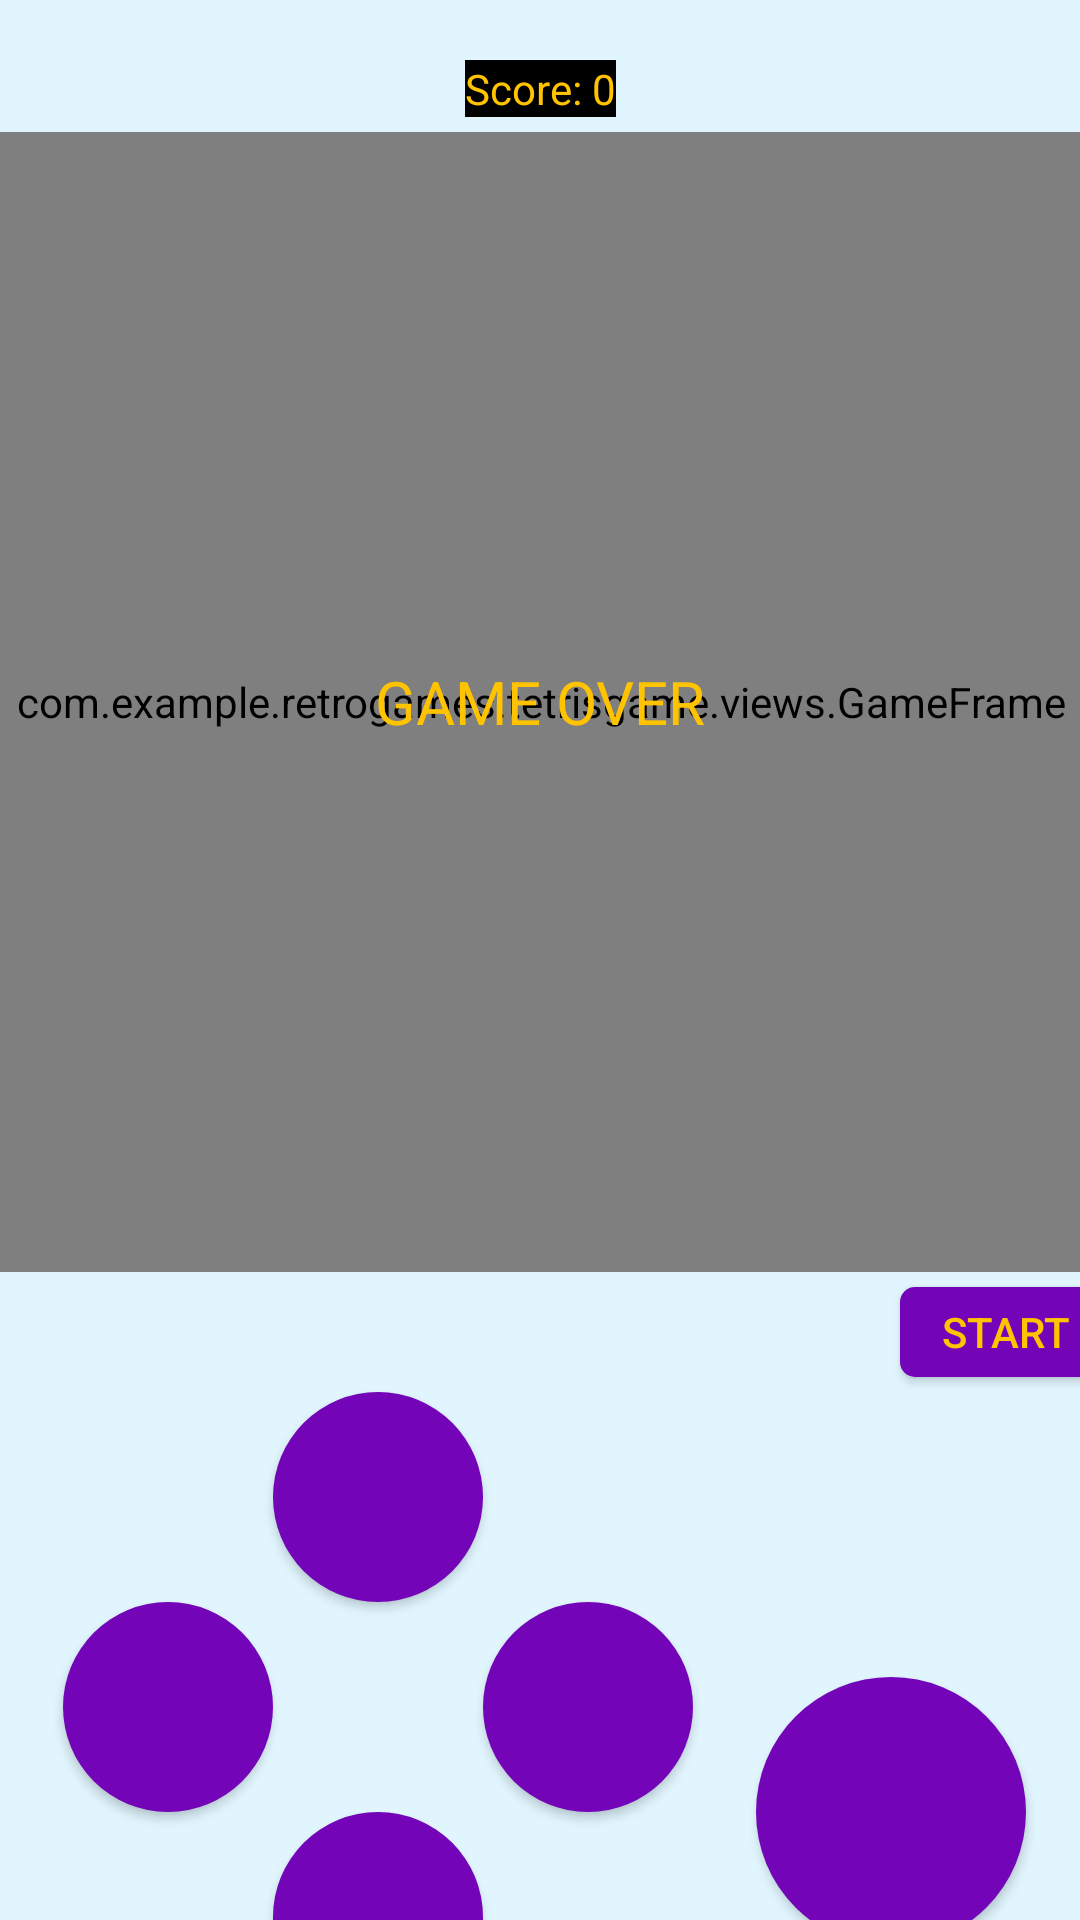

Write the Android layout XML for this screen, with the resource values it uses.
<!-- AndroidManifest.xml: application theme Theme.RetroGames -->
<!-- res/layout/activity_main4.xml -->
<?xml version="1.0" encoding="utf-8"?>
<androidx.constraintlayout.widget.ConstraintLayout xmlns:android="http://schemas.android.com/apk/res/android"
    xmlns:app="http://schemas.android.com/apk/res-auto"
    xmlns:tools="http://schemas.android.com/tools"
    android:layout_width="match_parent"
    android:layout_height="match_parent"
    android:background="#E1F5FE"
    tools:context=".tetrisgame.MainActivity4">

    <TextView
        android:id="@+id/game_score"
        android:layout_width="wrap_content"
        android:layout_height="wrap_content"
        android:layout_marginTop="20dp"
        android:background="@color/black"
        android:text="Score: 0"
        android:textColor="@color/text_color"
        app:layout_constraintLeft_toLeftOf="parent"
        app:layout_constraintRight_toRightOf="parent"
        app:layout_constraintTop_toTopOf="parent" />

    <com.example.retrogames.tetrisgame.views.GameFrame
        android:id="@+id/game_container"
        android:layout_width="@dimen/game_size"
        android:layout_height="@dimen/game_size"
        android:layout_marginTop="5dp"
        android:background="@color/black"
        android:orientation="horizontal"
        app:layout_constraintStart_toStartOf="parent"
        app:layout_constraintEnd_toEndOf="parent"
        app:layout_constraintTop_toBottomOf="@id/game_score"/>

    <TextView
        android:id="@+id/game_status"
        android:layout_width="0dp"
        android:layout_height="0dp"
        android:gravity="center"
        android:text="GAME OVER"
        android:textColor="@color/text_color"
        android:textSize="20dp"
        app:layout_constraintTop_toTopOf="@id/game_container"
        app:layout_constraintBottom_toBottomOf="@id/game_container"
        app:layout_constraintStart_toStartOf="@id/game_container"
        app:layout_constraintEnd_toEndOf="@id/game_container"
        />

    <Button
        android:id="@+id/game_ctl_btn"
        android:layout_width="70dp"
        android:layout_height="30dp"
        android:layout_marginTop="5dp"
        android:background="@drawable/game_ctl_btn_bg"
        android:text="start"
        android:textColor="@color/text_color"
        app:layout_constraintEnd_toEndOf="@id/game_container"
        app:layout_constraintTop_toBottomOf="@id/game_container" />


    <androidx.constraintlayout.widget.Guideline
        android:id="@+id/guideLine"
        android:layout_width="wrap_content"
        android:layout_height="wrap_content"
        android:orientation="vertical"
        app:layout_constraintGuide_percent="0.70" />

    <Button
        android:id="@+id/fire_btn"
        android:layout_width="90dp"
        android:layout_height="90dp"
        android:background="@drawable/game_btn"
        app:layout_constraintStart_toEndOf="@id/guideLine"
        app:layout_constraintTop_toBottomOf="@id/up_btn"
        app:layout_constraintBottom_toBottomOf="@+id/down_btn"/>

    <Button
        android:id="@+id/up_btn"
        style="@style/NavButton"
        android:layout_marginTop="40dp"
        android:background="@drawable/game_btn"
        app:layout_constraintEnd_toStartOf="@id/guideLine"
        app:layout_constraintStart_toStartOf="parent"
        app:layout_constraintTop_toBottomOf="@id/game_container"/>

    <Button
        android:id="@+id/left_btn"
        style="@style/NavButton"
        android:background="@drawable/game_btn"
        app:layout_constraintEnd_toStartOf="@id/up_btn"
        app:layout_constraintTop_toBottomOf="@id/up_btn"/>

    <Button
        android:id="@+id/right_btn"
         style="@style/NavButton"
         android:background="@drawable/game_btn"
         app:layout_constraintStart_toEndOf="@id/up_btn"
         app:layout_constraintTop_toBottomOf="@id/up_btn"/>

    <Button
         android:id="@+id/down_btn"
         style="@style/NavButton"
         android:background="@drawable/game_btn"
         app:layout_constraintStart_toEndOf="@id/left_btn"
         app:layout_constraintTop_toBottomOf="@id/left_btn"/>





</androidx.constraintlayout.widget.ConstraintLayout>
<!-- resources referenced by this layout -->
<resources>
  <color name="black">#FF000000</color>
  <color name="text_color">#FFC300</color>
  <dimen name="game_size">380dp</dimen>
  <!-- drawable game_btn (drawable) -->
  <?xml version="1.0" encoding="utf-8"?>
  <shape xmlns:android="http://schemas.android.com/apk/res/android"
      android:shape="oval">
  
      <solid android:color="@color/btn_color"/>
  
  
  </shape>
  <!-- drawable game_ctl_btn_bg (drawable) -->
  <?xml version="1.0" encoding="utf-8"?>
  <shape xmlns:android="http://schemas.android.com/apk/res/android"
      android:shape="rectangle">
  
      <corners android:radius="5dp"/>
      <solid android:color="@color/btn_color"/>
  
  
  
  </shape>
  <style name="NavButton">
          <item name="android:layout_width">70dp</item>
          <item name="android:layout_height">70dp</item>
  
      </style>
  <style name="Theme.RetroGames" parent="Theme.AppCompat.DayNight.NoActionBar">
          
          <item name="colorPrimary">@color/black</item>
          <item name="colorPrimaryVariant">@color/black</item>
          <item name="colorOnPrimary">@color/white</item>
          
          <item name="colorSecondary">@color/black</item>
          <item name="colorSecondaryVariant">@color/black</item>
          <item name="colorOnSecondary">@color/black</item>
          
          <item name="android:statusBarColor">?attr/colorPrimaryVariant</item>
          
      </style>
  <color name="btn_color">#7304B8</color>
  <color name="white">#FFFFFFFF</color>
</resources>
